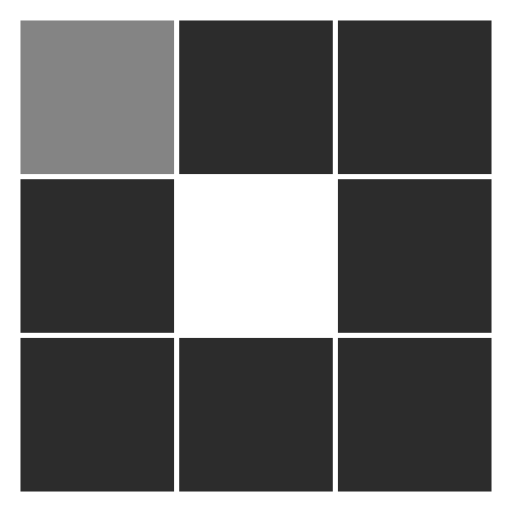
t = 0.00 s
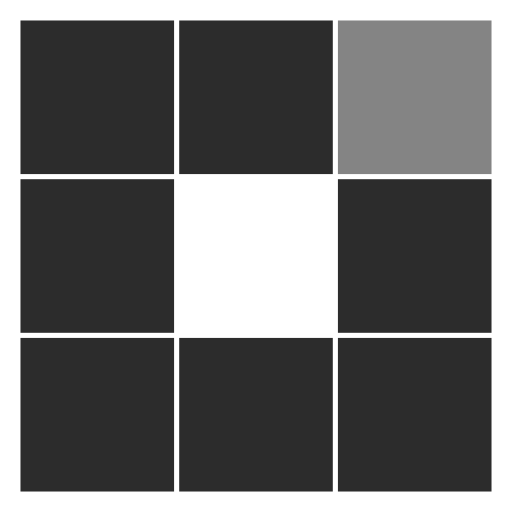
t = 0.31 s
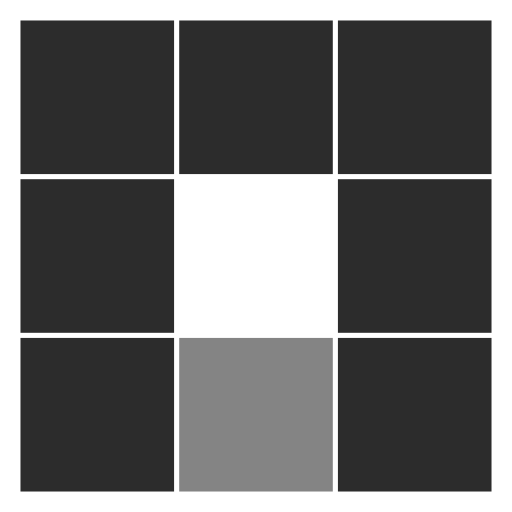
t = 0.63 s
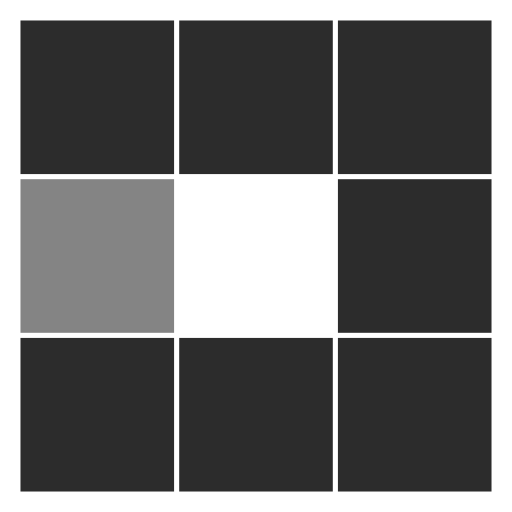
t = 0.94 s
t = 1.25 s: frame unchanged from t = 0.31 s, image omitted
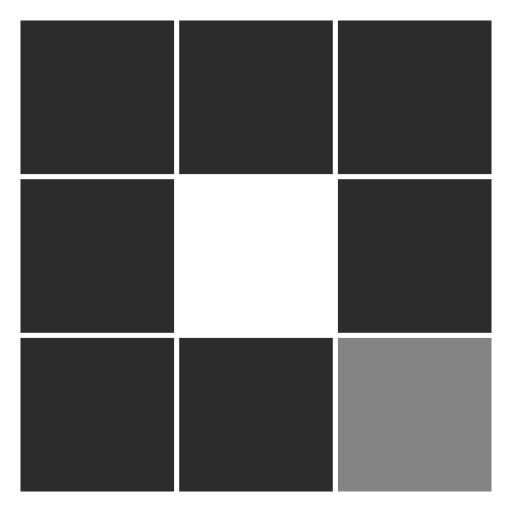
t = 1.53 s

The animated SVG that drew these frames (rendered in a browser with its animation timeline set to each time). Animation: 8 SMIL elements (animate=8); one cycle of 1.88 s, repeats indefinitely.

<svg class="lds-blocks" width="100px"  height="100px"  xmlns="http://www.w3.org/2000/svg" xmlns:xlink="http://www.w3.org/1999/xlink" viewBox="0 0 100 100" preserveAspectRatio="xMidYMid" style="background: none;"><rect x="4" y="4" width="30" height="30" fill="#2c2c2c">
  <animate attributeName="fill" values="#848484;#2c2c2c;#2c2c2c" keyTimes="0;0.125;1" dur="1s" repeatCount="indefinite" begin="0s" calcMode="discrete"></animate>
</rect><rect x="35" y="4" width="30" height="30" fill="#2c2c2c">
  <animate attributeName="fill" values="#848484;#2c2c2c;#2c2c2c" keyTimes="0;0.125;1" dur="1s" repeatCount="indefinite" begin="0.125s" calcMode="discrete"></animate>
</rect><rect x="66" y="4" width="30" height="30" fill="#2c2c2c">
  <animate attributeName="fill" values="#848484;#2c2c2c;#2c2c2c" keyTimes="0;0.125;1" dur="1s" repeatCount="indefinite" begin="0.25s" calcMode="discrete"></animate>
</rect><rect x="4" y="35" width="30" height="30" fill="#2c2c2c">
  <animate attributeName="fill" values="#848484;#2c2c2c;#2c2c2c" keyTimes="0;0.125;1" dur="1s" repeatCount="indefinite" begin="0.875s" calcMode="discrete"></animate>
</rect><rect x="66" y="35" width="30" height="30" fill="#2c2c2c">
  <animate attributeName="fill" values="#848484;#2c2c2c;#2c2c2c" keyTimes="0;0.125;1" dur="1s" repeatCount="indefinite" begin="0.375s" calcMode="discrete"></animate>
</rect><rect x="4" y="66" width="30" height="30" fill="#2c2c2c">
  <animate attributeName="fill" values="#848484;#2c2c2c;#2c2c2c" keyTimes="0;0.125;1" dur="1s" repeatCount="indefinite" begin="0.75s" calcMode="discrete"></animate>
</rect><rect x="35" y="66" width="30" height="30" fill="#2c2c2c">
  <animate attributeName="fill" values="#848484;#2c2c2c;#2c2c2c" keyTimes="0;0.125;1" dur="1s" repeatCount="indefinite" begin="0.625s" calcMode="discrete"></animate>
</rect><rect x="66" y="66" width="30" height="30" fill="#2c2c2c">
  <animate attributeName="fill" values="#848484;#2c2c2c;#2c2c2c" keyTimes="0;0.125;1" dur="1s" repeatCount="indefinite" begin="0.5s" calcMode="discrete"></animate>
</rect></svg>